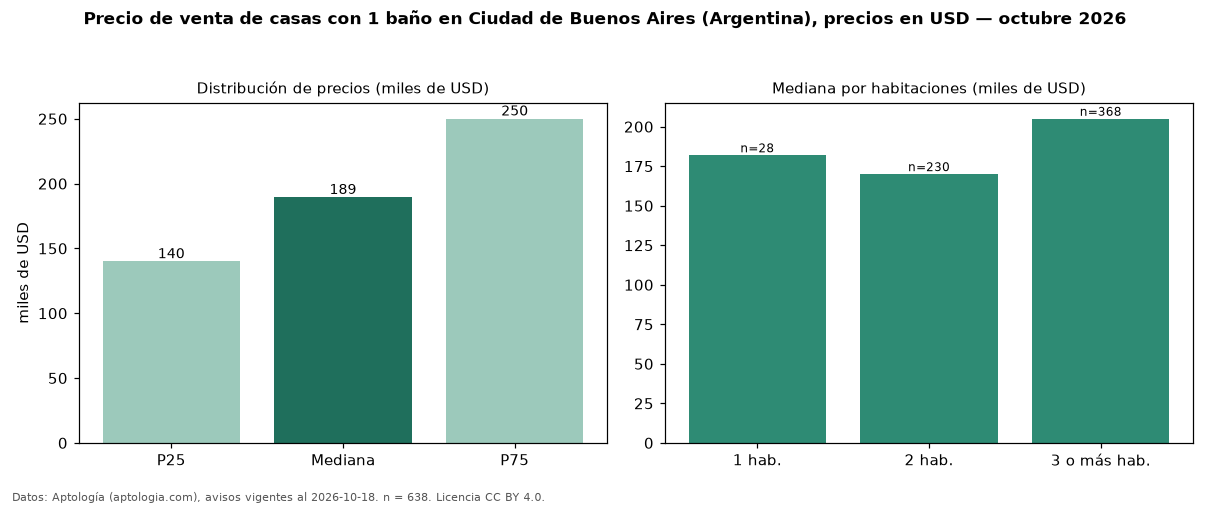

The file beside this chart, header and first rows:
seccion, metrica, valor, moneda, n
filtro, ban1, con 1 baño, , 638
precio, p25, 139925, USD, 638
precio, mediana, 189450, USD, 638
precio, p75, 250000, USD, 638
precio, minimo, 58000, USD, 638
precio, maximo, 1900000, USD, 638
m2, mediana_precio_m2, 1538, USD, 622
m2, area_mediana_m2, 122.5, m2, 622
banos, mediana_banos, 1.0, , 
habitaciones, 1, 181917, USD, 28
habitaciones, 2, 170000, USD, 230
habitaciones, 3+, 205000, USD, 368
fuente, fecha_datos, 2026-10-18, , 
fuente, atribucion, https://www.aptologia.com/ar, , 
fuente, licencia, CC BY 4.0, , 
